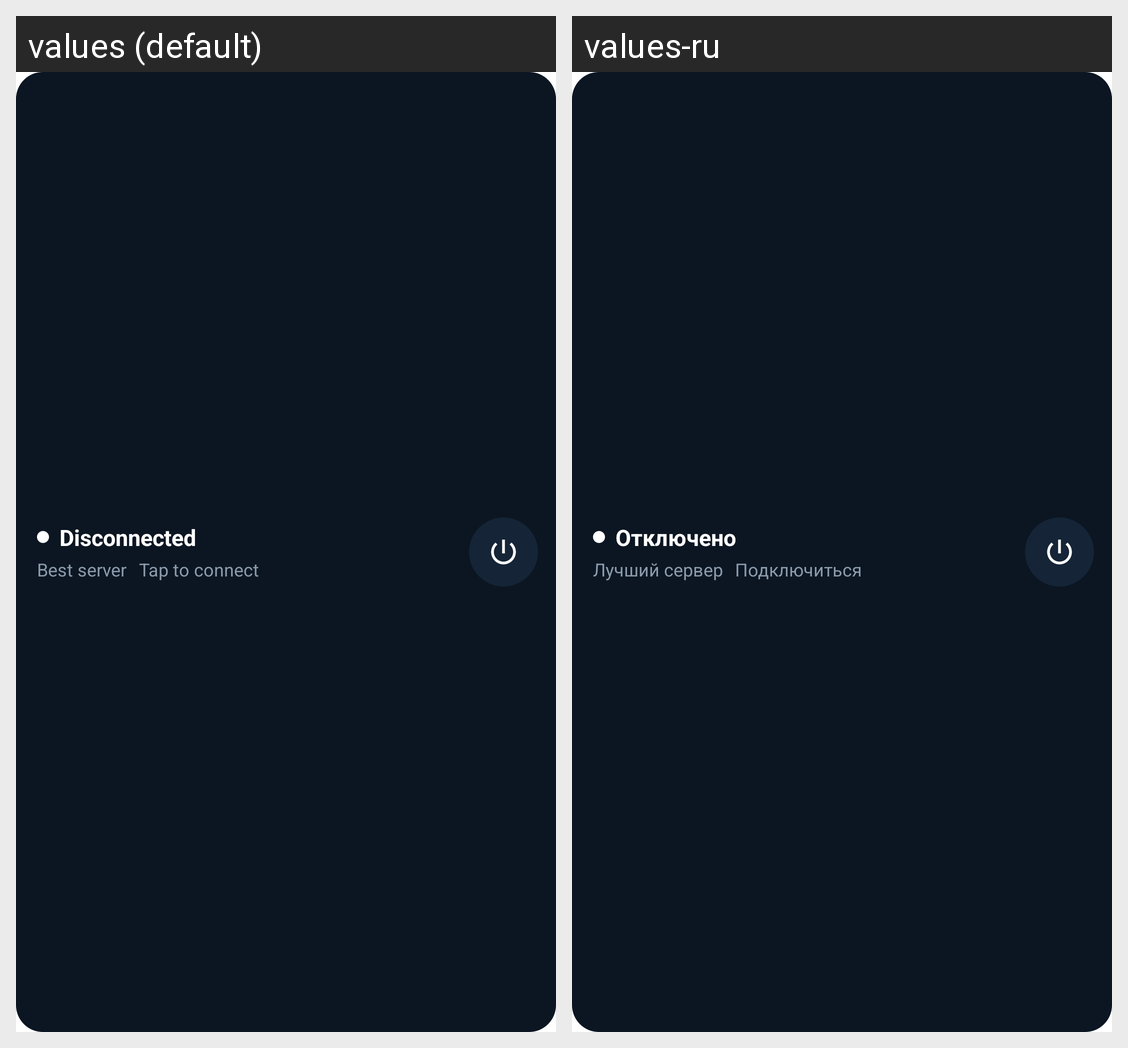

The Android screen above is rendered under two locales of the same app. Produce the string resources it draws, with the default and per-locale values.
Android screen res/layout/widget_fatvpn_compact.xml rendered under 2 locales, left to right: values (default), values-ru. Device: Nexus 5 (rendered at 1080×1920; each locale shown at half size, 540×960, under a caption strip naming it); theme Theme.MaterialComponents.DayNight.NoActionBar.
Strings drawn on this screen, with the default value and each locale's value (text and hints the layout hard-codes, and strings that could not be matched under every locale, appear in the picture but are not listed):

widget_status_disconnected
  values: Disconnected
  values-ru: Отключено

widget_location_best
  values: Best server
  values-ru: Лучший сервер

widget_hint_tap_to_connect
  values: Tap to connect
  values-ru: Подключиться
